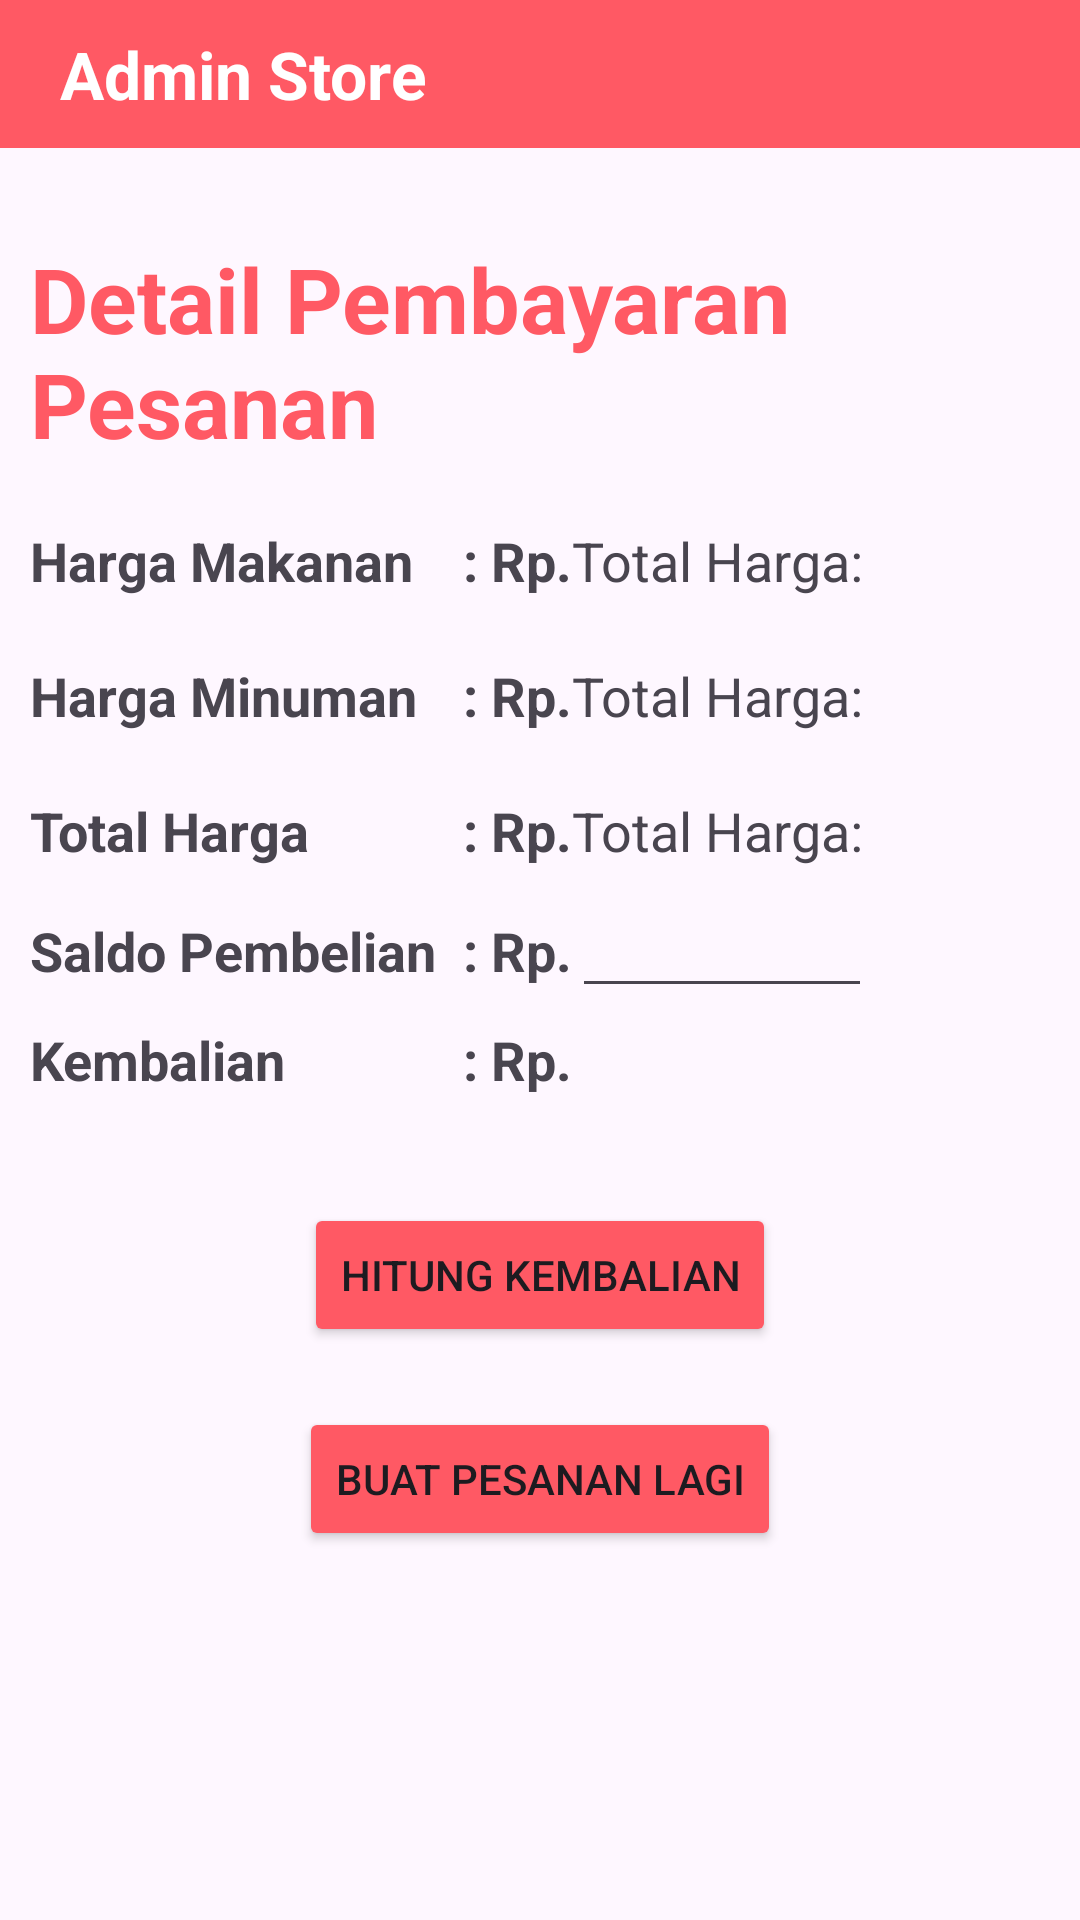

Android layout source for this screen:
<!-- AndroidManifest.xml: application theme Theme.AdminStore_KElompo_7 -->
<!-- res/layout/activity_pembayaran.xml -->
<?xml version="1.0" encoding="utf-8"?>
<LinearLayout xmlns:android="http://schemas.android.com/apk/res/android"
    xmlns:app="http://schemas.android.com/apk/res-auto"
    xmlns:tools="http://schemas.android.com/tools"
    android:layout_width="match_parent"
    android:layout_height="match_parent"
    android:orientation="vertical"

    tools:context=".Pembayaran">

    <RelativeLayout
        android:layout_width="match_parent"
        android:layout_height="wrap_content"
        android:background="@color/warna_utama"
        android:padding="10dp"
        android:id="@+id/main_toolbar">

        <TextView
            android:layout_width="wrap_content"
            android:layout_height="wrap_content"
            android:text="Admin Store"
            android:textSize="22sp"
            android:id="@+id/menu"
            android:textStyle="bold"
            android:textColor="@color/white"
            android:layout_marginStart="10dp"
            android:layout_centerVertical="true"/>


    </RelativeLayout>

    <LinearLayout
        android:layout_width="match_parent"
        android:layout_height="match_parent"
        android:orientation="vertical"
        android:padding="10dp"
        >


    <TextView
        android:layout_width="wrap_content"
        android:layout_height="wrap_content"
        android:text="Detail Pembayaran Pesanan"
        android:layout_gravity="center"
        android:textColor="@color/warna_utama"
        android:layout_marginBottom="20dp"
        android:layout_marginTop="20dp"
        android:textSize="30sp"
        android:textStyle="bold" />

    <LinearLayout
        android:orientation="horizontal"
        android:layout_width="match_parent"
        android:layout_height="wrap_content">
        <TextView
            android:layout_width="140dp"
            android:layout_height="30dp"
            android:text="Harga Makanan"
            android:textSize="18sp"
            android:textStyle="bold" />
        <TextView
            android:layout_width="wrap_content"
            android:layout_height="wrap_content"
            android:text=" : Rp."
            android:textSize="18sp"
            android:textStyle="bold" />
        <TextView
            android:id="@+id/textViewTotalHarga1"
            android:layout_width="wrap_content"
            android:layout_height="wrap_content"
            android:layout_centerInParent="true"
            android:text="Total Harga:"
            android:textSize="18sp" />
    </LinearLayout>
    <LinearLayout
        android:orientation="horizontal"
        android:layout_width="match_parent"
        android:layout_marginTop="15dp"

        android:layout_height="wrap_content">
        <TextView
            android:layout_width="140dp"
            android:layout_height="30dp"
            android:text="Harga Minuman"
            android:textSize="18sp"
            android:textStyle="bold" />
        <TextView
            android:layout_width="wrap_content"
            android:layout_height="wrap_content"
            android:text=" : Rp."
            android:textSize="18sp"
            android:textStyle="bold" />
        <TextView
            android:id="@+id/textViewTotalHarga2"
            android:layout_width="wrap_content"
            android:layout_height="wrap_content"
            android:layout_centerInParent="true"
            android:text="Total Harga:"
            android:textSize="18sp" />
    </LinearLayout>

    <LinearLayout
        android:orientation="horizontal"
        android:layout_width="match_parent"
        android:layout_marginTop="15dp"

        android:layout_height="wrap_content">
        <TextView
            android:layout_width="140dp"
            android:layout_height="30dp"
            android:text="Total Harga"
            android:textSize="18sp"
            android:textStyle="bold" />
        <TextView
            android:layout_width="wrap_content"
            android:layout_height="wrap_content"
            android:text=" : Rp."
            android:textSize="18sp"
            android:textStyle="bold" />
        <TextView
            android:id="@+id/hargabayar"
            android:layout_width="wrap_content"
            android:layout_height="wrap_content"
            android:layout_centerInParent="true"
            android:text="Total Harga:"
            android:textSize="18sp" />
    </LinearLayout>
    <LinearLayout
        android:orientation="horizontal"

        android:layout_width="match_parent"
        android:layout_height="wrap_content">
        <TextView
            android:layout_width="140dp"
            android:layout_height="30dp"
            android:text="Saldo Pembelian"
            android:textSize="18sp"
            android:textStyle="bold" />
        <TextView
            android:layout_width="wrap_content"
            android:layout_height="wrap_content"
            android:text=" : Rp."
            android:textSize="18sp"
            android:textStyle="bold" />
        <EditText
            android:id="@+id/uangditerima"
            android:layout_width="100dp"
            android:layout_height="wrap_content"/>

    </LinearLayout>

    <LinearLayout
        android:orientation="horizontal"
        android:layout_marginTop="5dp"
        android:layout_width="match_parent"
        android:layout_height="wrap_content">
        <TextView
            android:layout_width="140dp"
            android:layout_height="30dp"
            android:text="Kembalian"
            android:textSize="18sp"
            android:textStyle="bold" />
        <TextView
            android:layout_width="wrap_content"
            android:layout_height="wrap_content"
            android:text=" : Rp."
            android:textSize="18sp"
            android:textStyle="bold" />
        <TextView
            android:id="@+id/kembalian"
            android:layout_width="wrap_content"
            android:layout_height="wrap_content"
            android:layout_centerInParent="true"
            android:textSize="18sp" />
    </LinearLayout>
    <Button
        android:layout_width="wrap_content"
        android:layout_height="wrap_content"
        android:text="Hitung Kembalian"
        android:onClick="uangkembali"
        android:backgroundTint="@color/warna_utama"
        android:id="@+id/uangKembali"
        android:layout_gravity="center"
        android:layout_marginTop="30dp" />
    <Button
        android:layout_width="wrap_content"
        android:layout_height="wrap_content"
        android:text="Buat Pesanan Lagi"
        android:onClick="uangkembali"
        android:layout_gravity="center"
        android:id="@+id/buatLagi"
        android:backgroundTint="@color/warna_utama"
        android:layout_marginTop="20dp" />
    </LinearLayout>
</LinearLayout>
<!-- resources referenced by this layout -->
<resources>
  <color name="warna_utama">#FF5964</color>
  <color name="white">#FFFFFFFF</color>
  <style name="Theme.AdminStore_KElompo_7" parent="Base.Theme.AdminStore_KElompo_7" />
  <style name="Base.Theme.AdminStore_KElompo_7" parent="Theme.Material3.DayNight.NoActionBar">
          
          
      </style>
</resources>
